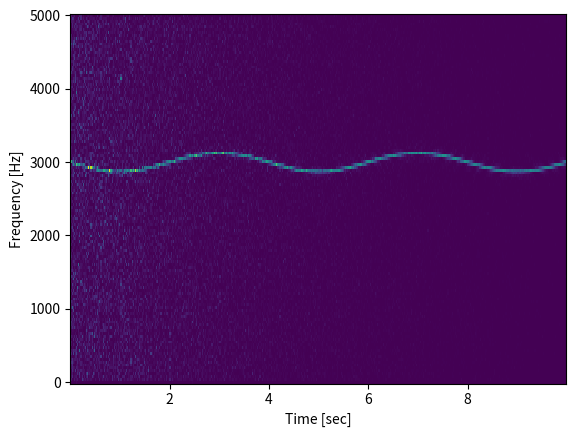

Here is the Python script that generated this plot:
from scipy import signal
import matplotlib.pyplot as plt
import numpy as np

# Generate a test signal
# a 2 Vrms sine wave whose frequency is slowly modulated around 3kHz, 
# corrupted by white noise of exponentially decreasing magnitude 
# sampled at 10 kHz.

fs = 10e3
N = 1e5
amp = 2 * np.sqrt(2)

noise_power = 0.01 * fs / 2
time = np.arange(N) / float(fs)
mod = 500*np.cos(2*np.pi*0.25*time)
carrier = amp * np.sin(2*np.pi*3e3*time + mod)
noise = np.random.normal(scale=np.sqrt(noise_power), size=time.shape)
noise *= np.exp(-time/5)
x = carrier + noise

# Compute and plot the spectrogram.

f, t, Sxx = signal.spectrogram(x, fs)
plt.pcolormesh(t, f, Sxx)
plt.ylabel('Frequency [Hz]')
plt.xlabel('Time [sec]')
plt.show()


